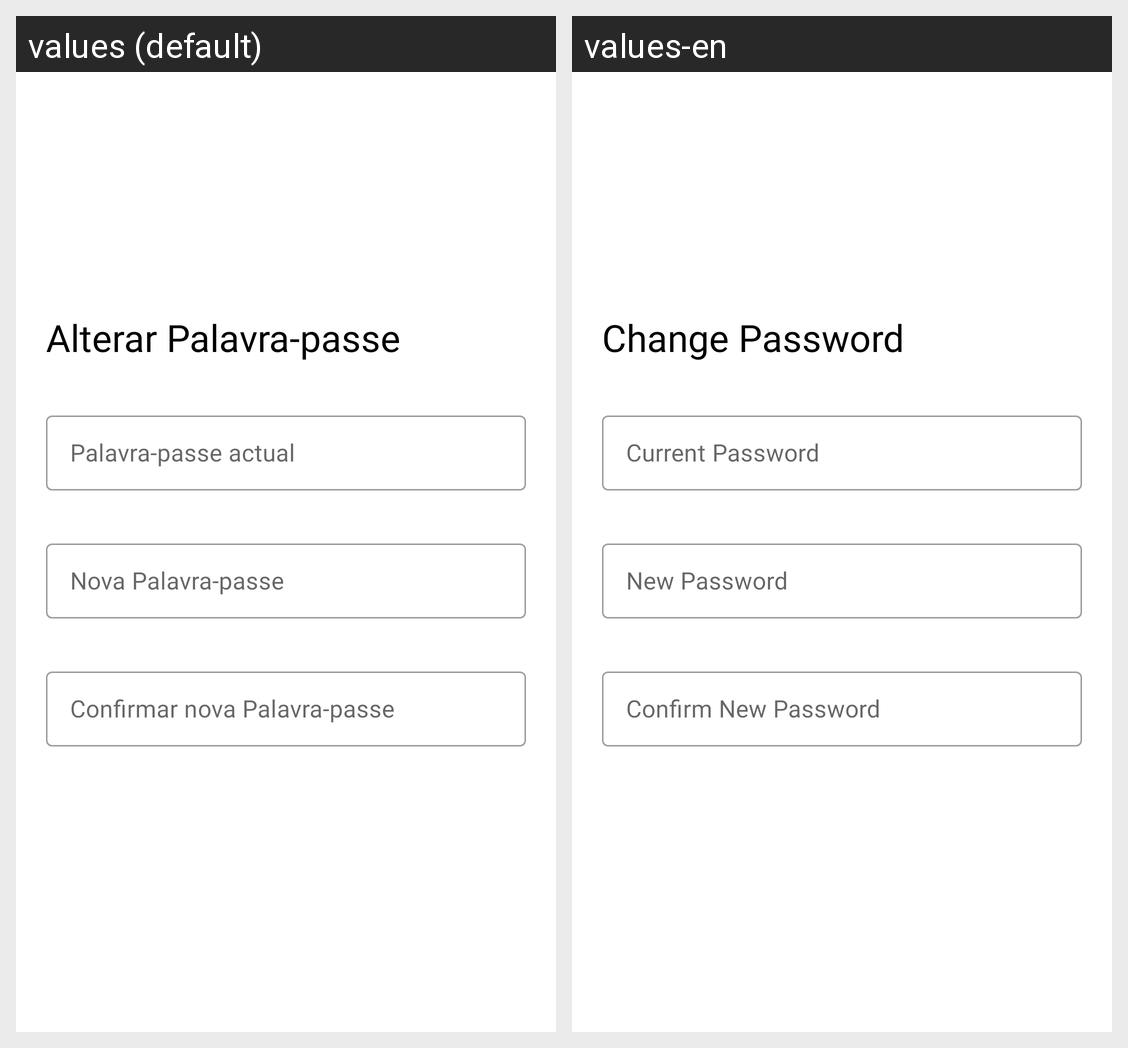

The Android screen above is rendered under two locales of the same app. Produce the string resources it draws, with the default and per-locale values.
Android screen res/layout/fragment_change_pw_page.xml rendered under 2 locales, left to right: values (default), values-en. Device: Nexus 5 (rendered at 1080×1920; each locale shown at half size, 540×960, under a caption strip naming it); theme Theme.FCM_TOUR.
Strings drawn on this screen, with the default value and each locale's value (text and hints the layout hard-codes, and strings that could not be matched under every locale, appear in the picture but are not listed):

changePassword
  values: Alterar Palavra-passe
  values-en: Change Password

currentPassword
  values: Palavra-passe actual
  values-en: Current Password

newPassword
  values: Nova Palavra-passe
  values-en: New Password

confNewPassword
  values: Confirmar nova Palavra-passe
  values-en: Confirm New Password
